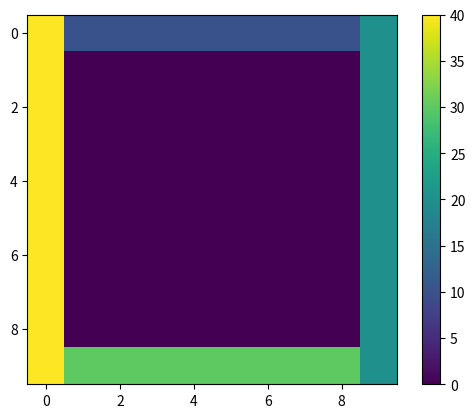

Here is the Python script that generated this plot:
import numpy as np
import matplotlib.pyplot as plt
import scipy as sc
import scipy.linalg as sl

A = np.matrix([[40,10,10,10,10,10,10,10,10,20],[40,0,0,0,0,0,0,0,0,20],
             [40,0,0,0,0,0,0,0,0,20],[40,0,0,0,0,0,0,0,0,20],
             [40,0,0,0,0,0,0,0,0,20],[40,0,0,0,0,0,0,0,0,20],
             [40,0,0,0,0,0,0,0,0,20],[40,0,0,0,0,0,0,0,0,20],
             [40,0,0,0,0,0,0,0,0,20],[40,30,30,30,30,30,30,30,30,20]])
plt.imshow(A)
plt.colorbar()
plt.show()

